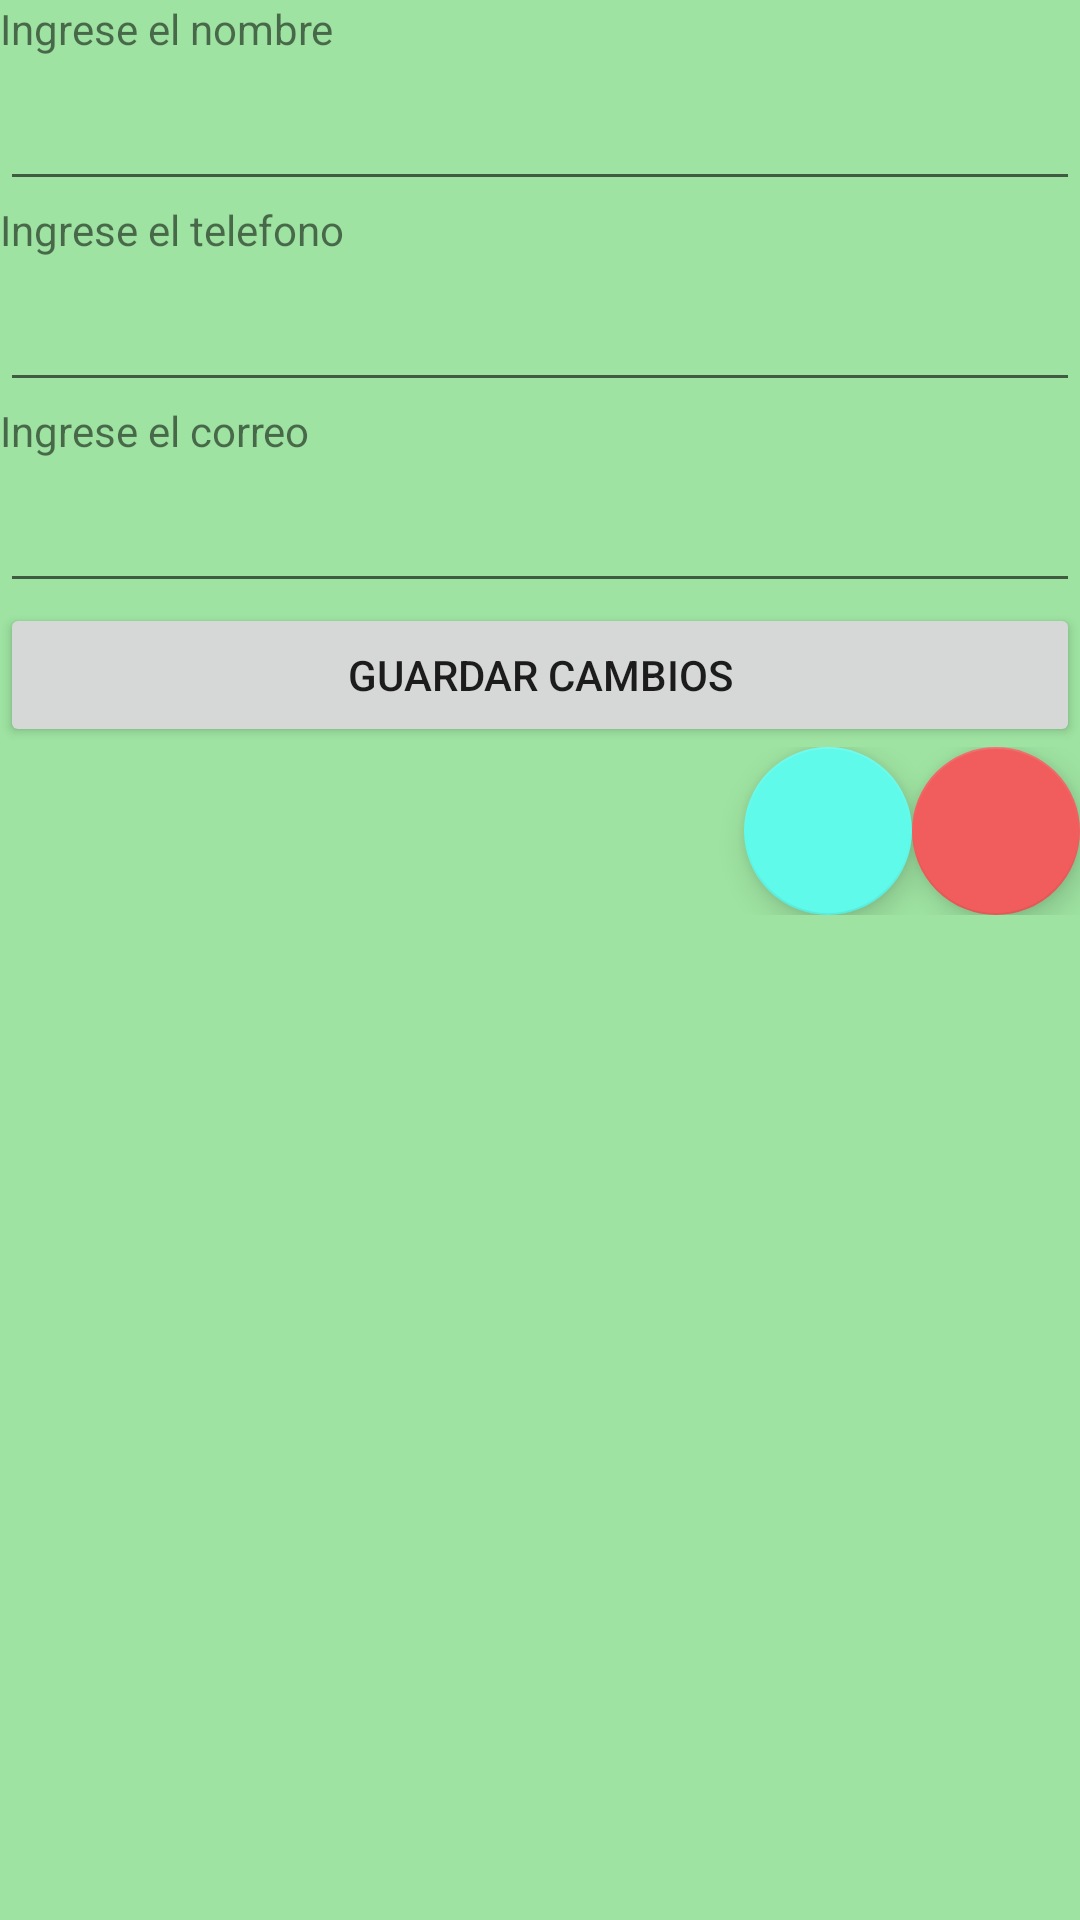

Reconstruct the res/layout file that produces this screen, plus the resources it refers to.
<!-- AndroidManifest.xml: application theme Theme.Semana10AgendaJuanCarlosMejiaMorales -->
<!-- res/layout/activity_verificar.xml -->
<?xml version="1.0" encoding="utf-8"?>
<LinearLayout xmlns:android="http://schemas.android.com/apk/res/android"
    xmlns:app="http://schemas.android.com/apk/res-auto"
    xmlns:tools="http://schemas.android.com/tools"
    android:layout_width="match_parent"
    android:layout_height="match_parent"
    android:background="#9EE3A1"
    android:orientation="vertical"
    tools:context=".Verificar">

    <TextView
        android:id="@+id/tvNombreV"
        android:layout_width="match_parent"
        android:layout_height="wrap_content"
        android:labelFor="@+id/edtNombre"
        android:text="@string/htn_nombre"
        tools:ignore="TextContrastCheck" />

    <EditText
        android:id="@+id/edtxNombre"
        android:layout_width="match_parent"
        android:layout_height="wrap_content"
        android:ems="10"
        android:inputType="textPersonName"
        android:minHeight="48dp"
        tools:ignore="SpeakableTextPresentCheck" />

    <TextView
        android:id="@+id/tvTelefonoV"
        android:layout_width="match_parent"
        android:layout_height="wrap_content"
        android:labelFor="@+id/edtxTelefono"
        android:text="@string/htn_telefono" />

    <EditText
        android:id="@+id/edtxTelefono"
        android:layout_width="match_parent"
        android:layout_height="wrap_content"
        android:ems="10"
        android:inputType="phone"
        android:minHeight="48dp" />

    <TextView
        android:id="@+id/tvCorreoV"
        android:layout_width="match_parent"
        android:layout_height="wrap_content"
        android:labelFor="@+id/edtxCorreo"
        android:text="@string/htn_correo" />

    <EditText
        android:id="@+id/edtxCorreo"
        android:layout_width="match_parent"
        android:layout_height="wrap_content"
        android:ems="10"
        android:inputType="textEmailAddress"
        android:minHeight="48dp" />

    <Button
        android:id="@+id/btnActualizar"
        android:layout_width="match_parent"
        android:layout_height="wrap_content"
        android:text="@string/btnmodificar" />

    <TableLayout
        android:layout_width="match_parent"
        android:layout_height="match_parent"
        android:background="#9EE3A1">

        <TableRow
            android:layout_width="match_parent"
            android:layout_height="match_parent"
            android:layout_gravity="bottom|center|right"
            android:gravity="right">

            <com.google.android.material.floatingactionbutton.FloatingActionButton
                android:id="@+id/fltIcoEdit"
                android:layout_width="match_parent"
                android:layout_height="wrap_content"
                android:layout_gravity="bottom|right|center_vertical"
                android:clickable="true"
                android:src="@drawable/ic_edit"
                app:backgroundTint="#60FAEB"
                tools:ignore="SpeakableTextPresentCheck" />

            <com.google.android.material.floatingactionbutton.FloatingActionButton
                android:id="@+id/fltIcoDelete"
                android:layout_width="wrap_content"
                android:layout_height="wrap_content"
                android:layout_gravity="right"
                android:clickable="true"
                app:backgroundTint="#F15D5D"
                app:srcCompat="@drawable/ic_delete"
                tools:ignore="SpeakableTextPresentCheck" />
        </TableRow>

        <TableRow
            android:layout_width="match_parent"
            android:layout_height="match_parent" />

        <TableRow
            android:layout_width="match_parent"
            android:layout_height="match_parent" />

        <TableRow
            android:layout_width="match_parent"
            android:layout_height="match_parent"
            android:background="#9EE3A1" />
    </TableLayout>

</LinearLayout>
<!-- resources referenced by this layout -->
<resources>
  <string name="btnmodificar">Guardar Cambios</string>
  <string name="htn_correo">Ingrese el correo</string>
  <string name="htn_nombre">Ingrese el nombre</string>
  <string name="htn_telefono">Ingrese el telefono</string>
  <style name="Theme.Semana10AgendaJuanCarlosMejiaMorales" parent="Theme.MaterialComponents.DayNight.DarkActionBar">
          
          <item name="colorPrimary">@color/purple_500</item>
          <item name="colorPrimaryVariant">@color/purple_700</item>
          <item name="colorOnPrimary">@color/white</item>
          
          <item name="colorSecondary">@color/teal_200</item>
          <item name="colorSecondaryVariant">@color/teal_700</item>
          <item name="colorOnSecondary">@color/black</item>
          
          <item name="android:statusBarColor" tools:targetApi="l">?attr/colorPrimaryVariant</item>
          
      </style>
  <!-- not gathered from this repository: default colours our renderer supplied (Android Studio template values) -->
  <color name="purple_500">#FF6200EE</color>
  <color name="purple_700">#FF3700B3</color>
  <color name="teal_200">#FF03DAC5</color>
  <color name="teal_700">#FF018786</color>
  <color name="black">#FF000000</color>
  <color name="white">#FFFFFFFF</color>
</resources>
